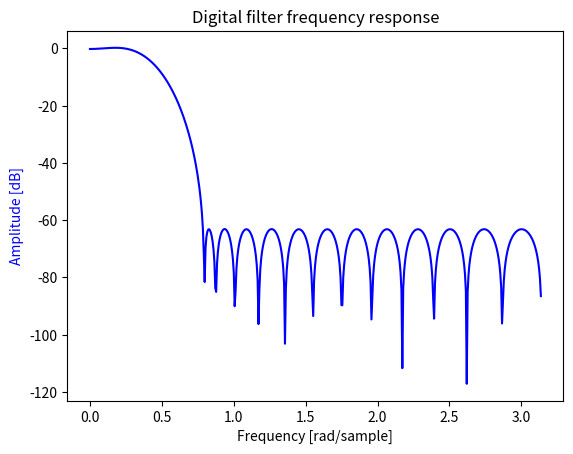

This figure's Python source:
#!/usr/bin/env python3
from scipy import signal
import matplotlib.pyplot as plt
import numpy as np

# [redacted]
# /8 decimator LPF
# as the first-stage filter of /32 decimator

b = [
-0.000860630933588917,
-0.003050795277726042,
-0.005943320911433466,
-0.010142573381842948,
-0.014056363709599496,
-0.016461572336684036,
-0.015073791400844071,
-0.008034820691387768,
 0.006090974591121192,
 0.027348642905534563,
 0.054263680136286130,
 0.083732123392162586,
 0.111577343554932620,
 0.133334905395817130,
 0.145276727424468840,
 0.145276727424468840,
 0.133334905395817130,
 0.111577343554932620,
 0.083732123392162586,
 0.054263680136286130,
 0.027348642905534563,
 0.006090974591121192,
-0.008034820691387768,
-0.015073791400844071,
-0.016461572336684036,
-0.014056363709599496,
-0.010142573381842948,
-0.005943320911433466,
-0.003050795277726042,
-0.000860630933588917
 ]

w, h = signal.freqz(b)
fig, ax1 = plt.subplots()
ax1.set_title('Digital filter frequency response')
ax1.plot(w, 20 * np.log10(abs(h)), 'b')
ax1.set_ylabel('Amplitude [dB]', color='b')
ax1.set_xlabel('Frequency [rad/sample]')
plt.show()
